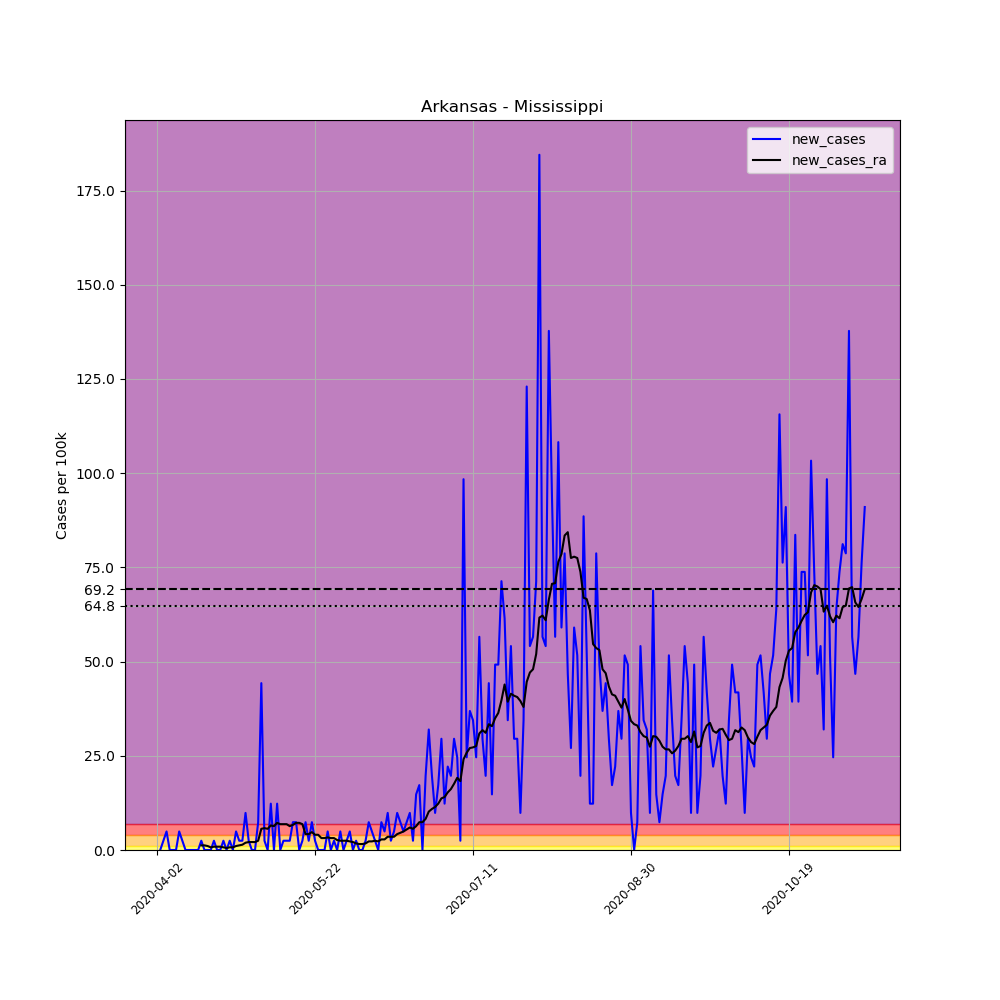

Values plotted in this chart, from the file beside it:
, date, county, state, fips, cases, deaths, COUNTY, STNAME, CTYNAME, POPESTIMATE2019, per_100k, new_cases, new_cases_ra
517757, 2020-04-02, Mississippi, Arkansas, 5093, 1, 0, 93, Arkansas, Mississippi, 40651, 2.46, , 
517758, 2020-04-03, Mississippi, Arkansas, 5093, 1, 0, 93, Arkansas, Mississippi, 40651, 2.46, 0.0, 
517759, 2020-04-04, Mississippi, Arkansas, 5093, 2, 0, 93, Arkansas, Mississippi, 40651, 4.92, 2.46, 
517760, 2020-04-05, Mississippi, Arkansas, 5093, 4, 0, 93, Arkansas, Mississippi, 40651, 9.84, 4.92, 
517761, 2020-04-06, Mississippi, Arkansas, 5093, 4, 0, 93, Arkansas, Mississippi, 40651, 9.84, 0.0, 
517762, 2020-04-07, Mississippi, Arkansas, 5093, 4, 0, 93, Arkansas, Mississippi, 40651, 9.84, 0.0, 
517763, 2020-04-08, Mississippi, Arkansas, 5093, 4, 0, 93, Arkansas, Mississippi, 40651, 9.84, 0.0, 
517764, 2020-04-09, Mississippi, Arkansas, 5093, 6, 0, 93, Arkansas, Mississippi, 40651, 14.76, 4.92, 
517765, 2020-04-10, Mississippi, Arkansas, 5093, 7, 0, 93, Arkansas, Mississippi, 40651, 17.22, 2.46, 
517766, 2020-04-11, Mississippi, Arkansas, 5093, 7, 0, 93, Arkansas, Mississippi, 40651, 17.22, 0.0, 
517767, 2020-04-12, Mississippi, Arkansas, 5093, 7, 0, 93, Arkansas, Mississippi, 40651, 17.22, 0.0, 
517768, 2020-04-13, Mississippi, Arkansas, 5093, 7, 0, 93, Arkansas, Mississippi, 40651, 17.22, 0.0, 
517769, 2020-04-14, Mississippi, Arkansas, 5093, 7, 0, 93, Arkansas, Mississippi, 40651, 17.22, 0.0, 
517770, 2020-04-15, Mississippi, Arkansas, 5093, 7, 0, 93, Arkansas, Mississippi, 40651, 17.22, 0.0, 
517771, 2020-04-16, Mississippi, Arkansas, 5093, 8, 0, 93, Arkansas, Mississippi, 40651, 19.68, 2.46, 1.23
517772, 2020-04-17, Mississippi, Arkansas, 5093, 8, 0, 93, Arkansas, Mississippi, 40651, 19.68, 0.0, 1.23
517773, 2020-04-18, Mississippi, Arkansas, 5093, 8, 0, 93, Arkansas, Mississippi, 40651, 19.68, 0.0, 1.054
517774, 2020-04-19, Mississippi, Arkansas, 5093, 8, 0, 93, Arkansas, Mississippi, 40651, 19.68, 0.0, 0.7028
517775, 2020-04-20, Mississippi, Arkansas, 5093, 9, 0, 93, Arkansas, Mississippi, 40651, 22.14, 2.46, 0.8786
517776, 2020-04-21, Mississippi, Arkansas, 5093, 9, 0, 93, Arkansas, Mississippi, 40651, 22.14, 0.0, 0.8786
517777, 2020-04-22, Mississippi, Arkansas, 5093, 9, 0, 93, Arkansas, Mississippi, 40651, 22.14, 0.0, 0.8786
517778, 2020-04-23, Mississippi, Arkansas, 5093, 10, 0, 93, Arkansas, Mississippi, 40651, 24.6, 2.46, 0.7028
517779, 2020-04-24, Mississippi, Arkansas, 5093, 10, 0, 93, Arkansas, Mississippi, 40651, 24.6, 0.0, 0.5271
517780, 2020-04-25, Mississippi, Arkansas, 5093, 11, 0, 93, Arkansas, Mississippi, 40651, 27.06, 2.46, 0.7028
517781, 2020-04-26, Mississippi, Arkansas, 5093, 11, 0, 93, Arkansas, Mississippi, 40651, 27.06, 0.0, 0.7028
517782, 2020-04-27, Mississippi, Arkansas, 5093, 13, 0, 93, Arkansas, Mississippi, 40651, 31.98, 4.92, 1.054
517783, 2020-04-28, Mississippi, Arkansas, 5093, 14, 0, 93, Arkansas, Mississippi, 40651, 34.44, 2.46, 1.23
517784, 2020-04-29, Mississippi, Arkansas, 5093, 15, 0, 93, Arkansas, Mississippi, 40651, 36.9, 2.46, 1.406
517785, 2020-04-30, Mississippi, Arkansas, 5093, 19, 0, 93, Arkansas, Mississippi, 40651, 46.74, 9.84, 1.933
517786, 2020-05-01, Mississippi, Arkansas, 5093, 20, 0, 93, Arkansas, Mississippi, 40651, 49.2, 2.46, 2.109
517787, 2020-05-02, Mississippi, Arkansas, 5093, 20, 0, 93, Arkansas, Mississippi, 40651, 49.2, 0.0, 2.109
517788, 2020-05-03, Mississippi, Arkansas, 5093, 20, 0, 93, Arkansas, Mississippi, 40651, 49.2, 0.0, 2.109
517789, 2020-05-04, Mississippi, Arkansas, 5093, 23, 0, 93, Arkansas, Mississippi, 40651, 56.58, 7.38, 2.46
517790, 2020-05-05, Mississippi, Arkansas, 5093, 41, 0, 93, Arkansas, Mississippi, 40651, 100.9, 44.28, 5.623
517791, 2020-05-06, Mississippi, Arkansas, 5093, 42, 0, 93, Arkansas, Mississippi, 40651, 103.3, 2.46, 5.798
517792, 2020-05-07, Mississippi, Arkansas, 5093, 42, 0, 93, Arkansas, Mississippi, 40651, 103.3, 0.0, 5.623
517793, 2020-05-08, Mississippi, Arkansas, 5093, 47, 0, 93, Arkansas, Mississippi, 40651, 115.6, 12.3, 6.501
517794, 2020-05-09, Mississippi, Arkansas, 5093, 47, 0, 93, Arkansas, Mississippi, 40651, 115.6, 0.0, 6.326
517795, 2020-05-10, Mississippi, Arkansas, 5093, 52, 0, 93, Arkansas, Mississippi, 40651, 127.9, 12.3, 7.204
517796, 2020-05-11, Mississippi, Arkansas, 5093, 52, 0, 93, Arkansas, Mississippi, 40651, 127.9, 0.0, 6.853
517797, 2020-05-12, Mississippi, Arkansas, 5093, 53, 0, 93, Arkansas, Mississippi, 40651, 130.4, 2.46, 6.853
517798, 2020-05-13, Mississippi, Arkansas, 5093, 54, 0, 93, Arkansas, Mississippi, 40651, 132.8, 2.46, 6.853
517799, 2020-05-14, Mississippi, Arkansas, 5093, 55, 0, 93, Arkansas, Mississippi, 40651, 135.3, 2.46, 6.326
517800, 2020-05-15, Mississippi, Arkansas, 5093, 58, 0, 93, Arkansas, Mississippi, 40651, 142.7, 7.38, 6.677
517801, 2020-05-16, Mississippi, Arkansas, 5093, 61, 0, 93, Arkansas, Mississippi, 40651, 150.1, 7.38, 7.204
517802, 2020-05-17, Mississippi, Arkansas, 5093, 61, 0, 93, Arkansas, Mississippi, 40651, 150.1, 0.0, 7.204
517803, 2020-05-18, Mississippi, Arkansas, 5093, 62, 0, 93, Arkansas, Mississippi, 40651, 152.5, 2.46, 6.853
517804, 2020-05-19, Mississippi, Arkansas, 5093, 65, 1, 93, Arkansas, Mississippi, 40651, 159.9, 7.38, 4.217
517805, 2020-05-20, Mississippi, Arkansas, 5093, 66, 1, 93, Arkansas, Mississippi, 40651, 162.4, 2.46, 4.217
517806, 2020-05-21, Mississippi, Arkansas, 5093, 69, 1, 93, Arkansas, Mississippi, 40651, 169.7, 7.38, 4.744
517807, 2020-05-22, Mississippi, Arkansas, 5093, 70, 1, 93, Arkansas, Mississippi, 40651, 172.2, 2.46, 4.041
517808, 2020-05-23, Mississippi, Arkansas, 5093, 70, 1, 93, Arkansas, Mississippi, 40651, 172.2, 0.0, 4.041
517809, 2020-05-24, Mississippi, Arkansas, 5093, 70, 1, 93, Arkansas, Mississippi, 40651, 172.2, 0.0, 3.163
517810, 2020-05-25, Mississippi, Arkansas, 5093, 70, 2, 93, Arkansas, Mississippi, 40651, 172.2, 0.0, 3.163
517811, 2020-05-26, Mississippi, Arkansas, 5093, 72, 2, 93, Arkansas, Mississippi, 40651, 177.1, 4.92, 3.339
517812, 2020-05-27, Mississippi, Arkansas, 5093, 72, 2, 93, Arkansas, Mississippi, 40651, 177.1, 0.0, 3.163
517813, 2020-05-28, Mississippi, Arkansas, 5093, 73, 2, 93, Arkansas, Mississippi, 40651, 179.6, 2.46, 3.163
517814, 2020-05-29, Mississippi, Arkansas, 5093, 73, 2, 93, Arkansas, Mississippi, 40651, 179.6, 0.0, 2.636
517815, 2020-05-30, Mississippi, Arkansas, 5093, 75, 2, 93, Arkansas, Mississippi, 40651, 184.5, 4.92, 2.46
517816, 2020-05-31, Mississippi, Arkansas, 5093, 75, 2, 93, Arkansas, Mississippi, 40651, 184.5, 0.0, 2.46
... 165 more rows
